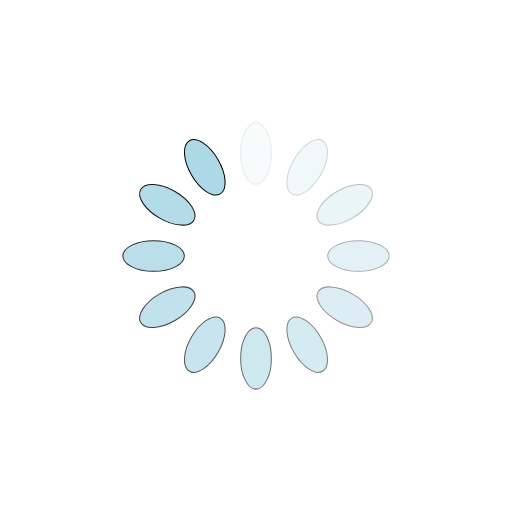
t = 0.00 s
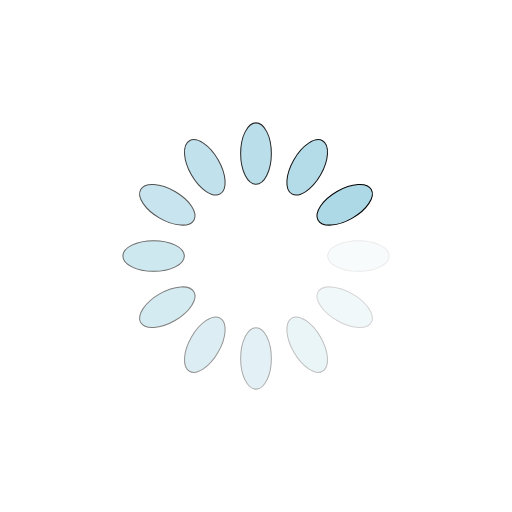
t = 0.25 s
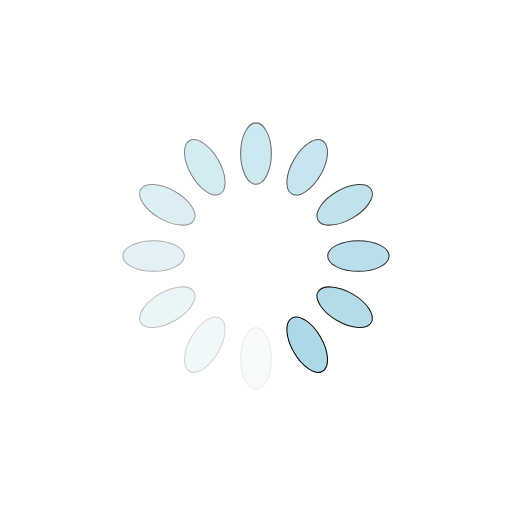
t = 0.50 s
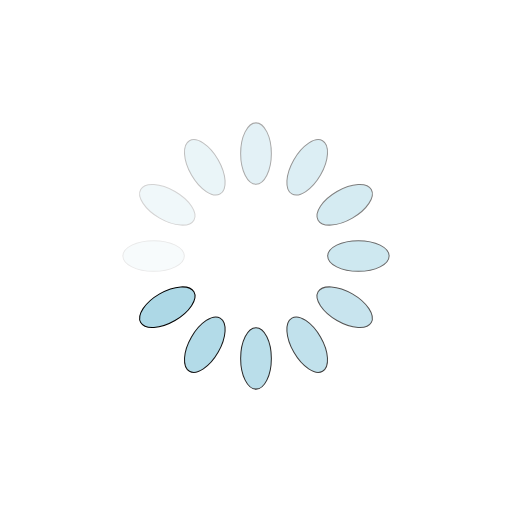
t = 0.75 s

The animated SVG that drew these frames (rendered in a browser with its animation timeline set to each time). Animation: 12 SMIL elements (animate=12); one cycle of 1.00 s, repeats indefinitely.

<?xml version="1.0" encoding="utf-8"?>
<svg xmlns="http://www.w3.org/2000/svg" xmlns:xlink="http://www.w3.org/1999/xlink" style="margin: auto; background: rgba(255, 255, 255, 0); display: block; shape-rendering: auto;" width="200px" height="200px" viewBox="0 0 100 100" preserveAspectRatio="xMidYMid">
<g transform="rotate(0 50 50)">
  <rect x="47" y="24" rx="3" ry="6" width="6" height="12" fill="#add8e6" stroke="black" stroke-width="0.2">
    <animate attributeName="opacity" values="1;0" keyTimes="0;1" dur="1s" begin="-0.9166666666666666s" repeatCount="indefinite"></animate>
  </rect>
</g><g transform="rotate(30 50 50)">
  <rect x="47" y="24" rx="3" ry="6" width="6" height="12" fill="#add8e6" stroke="black" stroke-width="0.2">
    <animate attributeName="opacity" values="1;0" keyTimes="0;1" dur="1s" begin="-0.8333333333333334s" repeatCount="indefinite"></animate>
  </rect>
</g><g transform="rotate(60 50 50)">
  <rect x="47" y="24" rx="3" ry="6" width="6" height="12" fill="#add8e6" stroke="black" stroke-width="0.2">
    <animate attributeName="opacity" values="1;0" keyTimes="0;1" dur="1s" begin="-0.75s" repeatCount="indefinite"></animate>
  </rect>
</g><g transform="rotate(90 50 50)">
  <rect x="47" y="24" rx="3" ry="6" width="6" height="12" fill="#add8e6" stroke="black" stroke-width="0.2">
    <animate attributeName="opacity" values="1;0" keyTimes="0;1" dur="1s" begin="-0.6666666666666666s" repeatCount="indefinite"></animate>
  </rect>
</g><g transform="rotate(120 50 50)">
  <rect x="47" y="24" rx="3" ry="6" width="6" height="12" fill="#add8e6" stroke="black" stroke-width="0.2">
    <animate attributeName="opacity" values="1;0" keyTimes="0;1" dur="1s" begin="-0.5833333333333334s" repeatCount="indefinite"></animate>
  </rect>
</g><g transform="rotate(150 50 50)">
  <rect x="47" y="24" rx="3" ry="6" width="6" height="12" fill="#add8e6" stroke="black" stroke-width="0.2">
    <animate attributeName="opacity" values="1;0" keyTimes="0;1" dur="1s" begin="-0.5s" repeatCount="indefinite"></animate>
  </rect>
</g><g transform="rotate(180 50 50)">
  <rect x="47" y="24" rx="3" ry="6" width="6" height="12" fill="#add8e6" stroke="black" stroke-width="0.2">
    <animate attributeName="opacity" values="1;0" keyTimes="0;1" dur="1s" begin="-0.4166666666666667s" repeatCount="indefinite"></animate>
  </rect>
</g><g transform="rotate(210 50 50)">
  <rect x="47" y="24" rx="3" ry="6" width="6" height="12" fill="#add8e6" stroke="black" stroke-width="0.2">
    <animate attributeName="opacity" values="1;0" keyTimes="0;1" dur="1s" begin="-0.3333333333333333s" repeatCount="indefinite"></animate>
  </rect>
</g><g transform="rotate(240 50 50)">
  <rect x="47" y="24" rx="3" ry="6" width="6" height="12" fill="#add8e6" stroke="black" stroke-width="0.2">
    <animate attributeName="opacity" values="1;0" keyTimes="0;1" dur="1s" begin="-0.25s" repeatCount="indefinite"></animate>
  </rect>
</g><g transform="rotate(270 50 50)">
  <rect x="47" y="24" rx="3" ry="6" width="6" height="12" fill="#add8e6" stroke="black" stroke-width="0.2">
    <animate attributeName="opacity" values="1;0" keyTimes="0;1" dur="1s" begin="-0.16666666666666666s" repeatCount="indefinite"></animate>
  </rect>
</g><g transform="rotate(300 50 50)">
  <rect x="47" y="24" rx="3" ry="6" width="6" height="12" fill="#add8e6" stroke="black" stroke-width="0.2">
    <animate attributeName="opacity" values="1;0" keyTimes="0;1" dur="1s" begin="-0.08333333333333333s" repeatCount="indefinite"></animate>
  </rect>
</g><g transform="rotate(330 50 50)">
  <rect x="47" y="24" rx="3" ry="6" width="6" height="12" fill="#add8e6" stroke="black" stroke-width="0.2">
    <animate attributeName="opacity" values="1;0" keyTimes="0;1" dur="1s" begin="0s" repeatCount="indefinite"></animate>
  </rect>
</g>
<!-- [ldio] generated by https://loading.io/ --></svg>